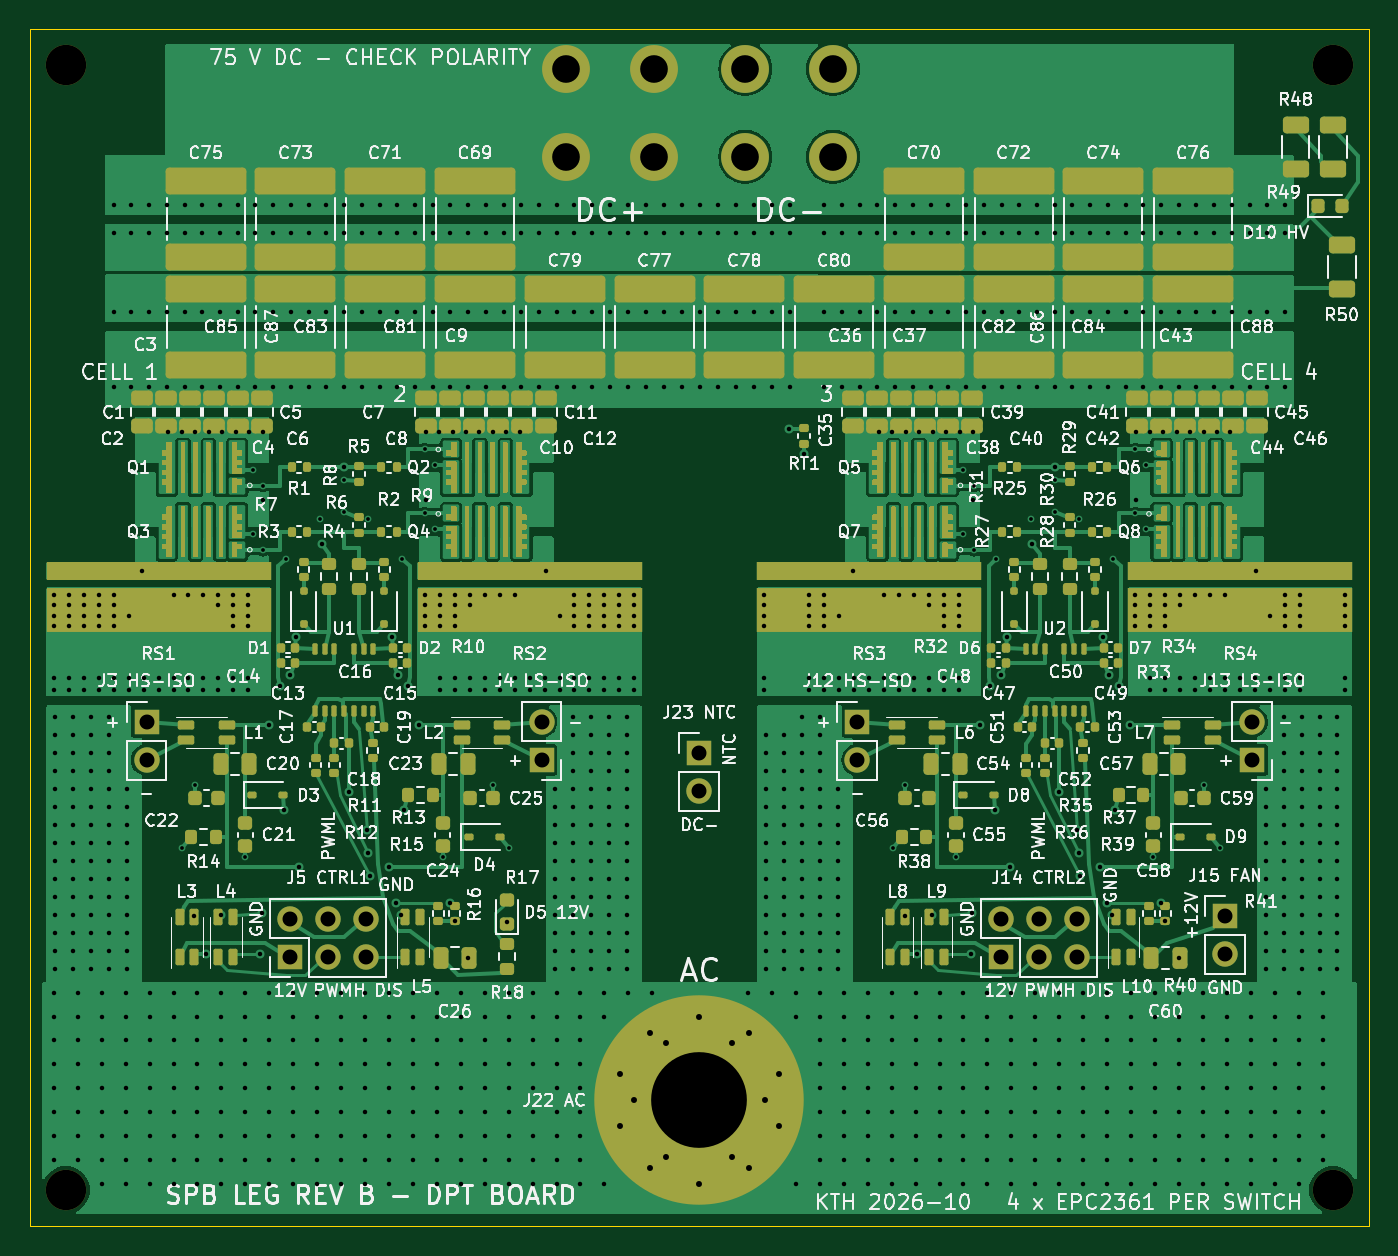
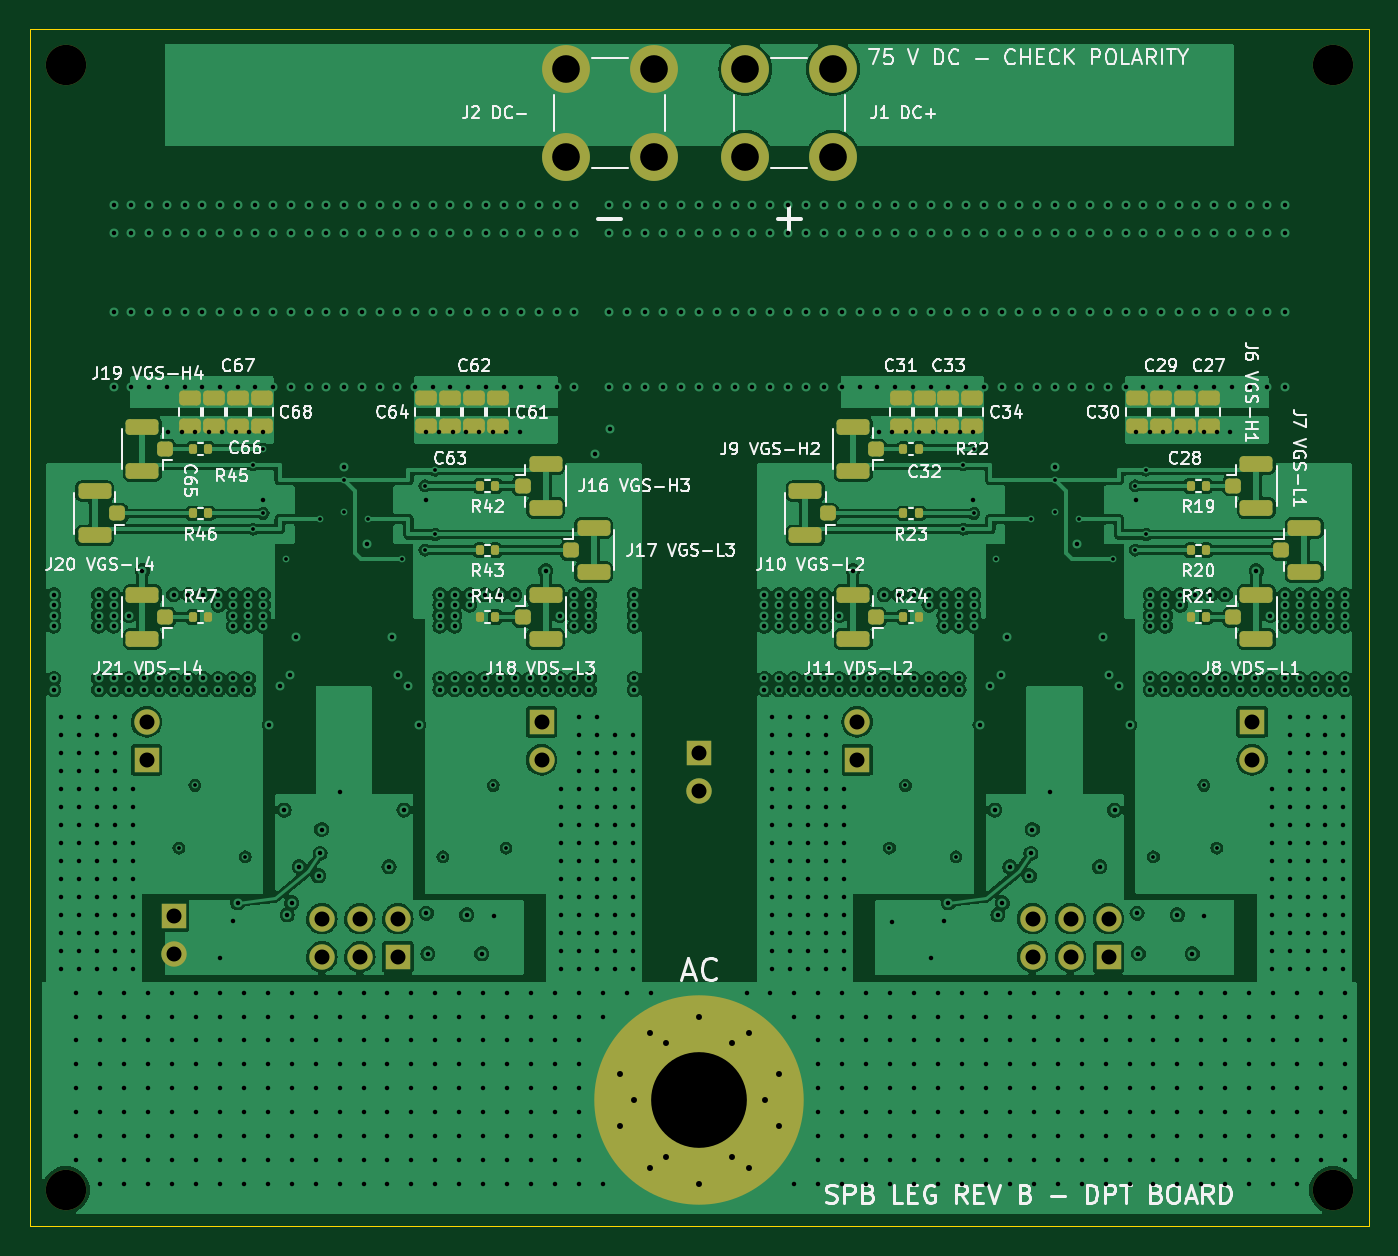
Circuit board: 10 layer files. Board 89.5 x 80.0 mm.
- bottom_copper: spb-bb-revb-dpt-B_Cu.gbl (399075 bytes)
- bottom_mask: spb-bb-revb-dpt-B_Mask.gbs (6835 bytes)
- paste: spb-bb-revb-dpt-B_Paste.gbp (5216 bytes)
- bottom_silk: spb-bb-revb-dpt-B_Silkscreen.gbo (134196 bytes)
- outline: spb-bb-revb-dpt-Edge_Cuts.gm1 (617 bytes)
- top_copper: spb-bb-revb-dpt-F_Cu.gtl (149764 bytes)
- top_mask: spb-bb-revb-dpt-F_Mask.gts (133425 bytes)
- paste: spb-bb-revb-dpt-F_Paste.gtp (178429 bytes)
- top_silk: spb-bb-revb-dpt-F_Silkscreen.gto (495989 bytes)
- drill: spb-bb-revb-dpt.drl (21587 bytes)

=== bottom_copper: spb-bb-revb-dpt-B_Cu.gbl (399075 bytes, source omitted) ===
=== bottom_mask: spb-bb-revb-dpt-B_Mask.gbs (6835 bytes, source omitted) ===
=== paste: spb-bb-revb-dpt-B_Paste.gbp ===
%TF.GenerationSoftware,KiCad,Pcbnew,7.0.10*%
%TF.CreationDate,2026-10-15T11:35:26+02:00*%
%TF.ProjectId,spb-bb-revb-dpt,7370622d-6262-42d7-9265-76622d647074,rev?*%
%TF.SameCoordinates,Original*%
%TF.FileFunction,Paste,Bot*%
%TF.FilePolarity,Positive*%
%FSLAX46Y46*%
G04 Gerber Fmt 4.6, Leading zero omitted, Abs format (unit mm)*
G04 Created by KiCad (PCBNEW 7.0.10) date 2026-10-15 11:35:26*
%MOMM*%
%LPD*%
G01*
G04 APERTURE LIST*
G04 Aperture macros list*
%AMRoundRect*
0 Rectangle with rounded corners*
0 $1 Rounding radius*
0 $2 $3 $4 $5 $6 $7 $8 $9 X,Y pos of 4 corners*
0 Add a 4 corners polygon primitive as box body*
4,1,4,$2,$3,$4,$5,$6,$7,$8,$9,$2,$3,0*
0 Add four circle primitives for the rounded corners*
1,1,$1+$1,$2,$3*
1,1,$1+$1,$4,$5*
1,1,$1+$1,$6,$7*
1,1,$1+$1,$8,$9*
0 Add four rect primitives between the rounded corners*
20,1,$1+$1,$2,$3,$4,$5,0*
20,1,$1+$1,$4,$5,$6,$7,0*
20,1,$1+$1,$6,$7,$8,$9,0*
20,1,$1+$1,$8,$9,$2,$3,0*%
G04 Aperture macros list end*
%ADD10RoundRect,0.135000X-0.135000X-0.185000X0.135000X-0.185000X0.135000X0.185000X-0.135000X0.185000X0*%
%ADD11RoundRect,0.250000X-0.475000X0.250000X-0.475000X-0.250000X0.475000X-0.250000X0.475000X0.250000X0*%
%ADD12RoundRect,0.250000X-0.275000X-0.250000X0.275000X-0.250000X0.275000X0.250000X-0.275000X0.250000X0*%
%ADD13RoundRect,0.250000X-0.850000X-0.275000X0.850000X-0.275000X0.850000X0.275000X-0.850000X0.275000X0*%
%ADD14RoundRect,0.250000X0.275000X0.250000X-0.275000X0.250000X-0.275000X-0.250000X0.275000X-0.250000X0*%
%ADD15RoundRect,0.250000X0.850000X0.275000X-0.850000X0.275000X-0.850000X-0.275000X0.850000X-0.275000X0*%
%ADD16C,3.100000*%
G04 APERTURE END LIST*
D10*
%TO.C,R23*%
X135340000Y-107970000D03*
X136360000Y-107970000D03*
%TD*%
D11*
%TO.C,C34*%
X131750000Y-100250000D03*
X131750000Y-102150000D03*
%TD*%
%TO.C,C66*%
X182450000Y-100250000D03*
X182450000Y-102150000D03*
%TD*%
D10*
%TO.C,R24*%
X135340000Y-114900000D03*
X136360000Y-114900000D03*
%TD*%
D11*
%TO.C,C29*%
X119150000Y-100250000D03*
X119150000Y-102150000D03*
%TD*%
D12*
%TO.C,J20*%
X188900000Y-107970000D03*
D13*
X190425000Y-106495000D03*
X190425000Y-109445000D03*
%TD*%
D10*
%TO.C,R21*%
X116140000Y-114900000D03*
X117160000Y-114900000D03*
%TD*%
%TO.C,R19*%
X116140000Y-106130000D03*
X117160000Y-106130000D03*
%TD*%
D14*
%TO.C,J18*%
X161800000Y-114900000D03*
D15*
X160275000Y-116375000D03*
X160275000Y-113425000D03*
%TD*%
D11*
%TO.C,C30*%
X120750000Y-100250000D03*
X120750000Y-102150000D03*
%TD*%
%TO.C,C27*%
X115950000Y-100250000D03*
X115950000Y-102150000D03*
%TD*%
%TO.C,C33*%
X133350001Y-100250000D03*
X133350001Y-102150000D03*
%TD*%
%TO.C,C65*%
X184050000Y-100250000D03*
X184050000Y-102150000D03*
%TD*%
D10*
%TO.C,R47*%
X182840000Y-114900000D03*
X183860000Y-114900000D03*
%TD*%
%TO.C,R45*%
X182840000Y-103670000D03*
X183860000Y-103670000D03*
%TD*%
%TO.C,R20*%
X116140000Y-110430000D03*
X117160000Y-110430000D03*
%TD*%
D14*
%TO.C,J7*%
X111100000Y-110430000D03*
D15*
X109575000Y-111905000D03*
X109575000Y-108955000D03*
%TD*%
D11*
%TO.C,C32*%
X134950000Y-100250000D03*
X134950000Y-102150000D03*
%TD*%
%TO.C,C28*%
X117550000Y-100250000D03*
X117550000Y-102150000D03*
%TD*%
%TO.C,C62*%
X165050000Y-100250000D03*
X165050000Y-102150000D03*
%TD*%
D12*
%TO.C,J19*%
X185700000Y-103670000D03*
D13*
X187225000Y-102195000D03*
X187225000Y-105145000D03*
%TD*%
D11*
%TO.C,C64*%
X168250000Y-100250000D03*
X168250000Y-102150000D03*
%TD*%
D10*
%TO.C,R44*%
X163640000Y-114900000D03*
X164660000Y-114900000D03*
%TD*%
D12*
%TO.C,J21*%
X185700000Y-114900000D03*
D13*
X187225000Y-113425000D03*
X187225000Y-116375000D03*
%TD*%
D11*
%TO.C,C67*%
X180850000Y-100250000D03*
X180850000Y-102150000D03*
%TD*%
%TO.C,C31*%
X136550000Y-100250000D03*
X136550000Y-102150000D03*
%TD*%
D16*
%TO.C,J1*%
X141065000Y-78265001D03*
X141065000Y-84135001D03*
X146935000Y-78265001D03*
X146935000Y-84135001D03*
%TD*%
D14*
%TO.C,J8*%
X114300000Y-114900000D03*
D15*
X112775000Y-116375000D03*
X112775000Y-113425000D03*
%TD*%
D16*
%TO.C,J2*%
X153065000Y-78265001D03*
X153065000Y-84135001D03*
X158935000Y-78265001D03*
X158935000Y-84135001D03*
%TD*%
D10*
%TO.C,R46*%
X182840000Y-107970000D03*
X183860000Y-107970000D03*
%TD*%
D12*
%TO.C,J11*%
X138200000Y-114900000D03*
D13*
X139725000Y-113425000D03*
X139725000Y-116375000D03*
%TD*%
D14*
%TO.C,J17*%
X158600000Y-110430000D03*
D15*
X157075000Y-111905000D03*
X157075000Y-108955000D03*
%TD*%
D11*
%TO.C,C61*%
X163450000Y-100250000D03*
X163450000Y-102150000D03*
%TD*%
D10*
%TO.C,R43*%
X163640000Y-110430000D03*
X164660000Y-110430000D03*
%TD*%
D12*
%TO.C,J10*%
X141400000Y-107970000D03*
D13*
X142925000Y-106495000D03*
X142925000Y-109445000D03*
%TD*%
D10*
%TO.C,R22*%
X135340000Y-103670000D03*
X136360000Y-103670000D03*
%TD*%
D11*
%TO.C,C68*%
X179250000Y-100250000D03*
X179250000Y-102150000D03*
%TD*%
D14*
%TO.C,J6*%
X114300000Y-106130000D03*
D15*
X112775000Y-107605000D03*
X112775000Y-104655000D03*
%TD*%
D11*
%TO.C,C63*%
X166649999Y-100250000D03*
X166649999Y-102150000D03*
%TD*%
D12*
%TO.C,J9*%
X138200000Y-103670000D03*
D13*
X139725000Y-102195000D03*
X139725000Y-105145000D03*
%TD*%
D10*
%TO.C,R42*%
X163640000Y-106130000D03*
X164660000Y-106130000D03*
%TD*%
D14*
%TO.C,J16*%
X161800000Y-106130000D03*
D15*
X160275000Y-107605000D03*
X160275000Y-104655000D03*
%TD*%
M02*

=== bottom_silk: spb-bb-revb-dpt-B_Silkscreen.gbo (134196 bytes, source omitted) ===
=== outline: spb-bb-revb-dpt-Edge_Cuts.gm1 ===
%TF.GenerationSoftware,KiCad,Pcbnew,7.0.10*%
%TF.CreationDate,2026-10-15T11:35:27+02:00*%
%TF.ProjectId,spb-bb-revb-dpt,7370622d-6262-42d7-9265-76622d647074,rev?*%
%TF.SameCoordinates,Original*%
%TF.FileFunction,Profile,NP*%
%FSLAX46Y46*%
G04 Gerber Fmt 4.6, Leading zero omitted, Abs format (unit mm)*
G04 Created by KiCad (PCBNEW 7.0.10) date 2026-10-15 11:35:27*
%MOMM*%
%LPD*%
G01*
G04 APERTURE LIST*
%TA.AperFunction,Profile*%
%ADD10C,0.100000*%
%TD*%
G04 APERTURE END LIST*
D10*
X105250000Y-75600000D02*
X194750000Y-75600000D01*
X194750000Y-155600000D01*
X105250000Y-155600000D01*
X105250000Y-75600000D01*
M02*

=== top_copper: spb-bb-revb-dpt-F_Cu.gtl (149764 bytes, source omitted) ===
=== top_mask: spb-bb-revb-dpt-F_Mask.gts (133425 bytes, source omitted) ===
=== paste: spb-bb-revb-dpt-F_Paste.gtp (178429 bytes, source omitted) ===
=== top_silk: spb-bb-revb-dpt-F_Silkscreen.gto (495989 bytes, source omitted) ===
=== drill: spb-bb-revb-dpt.drl (21587 bytes, source omitted) ===
